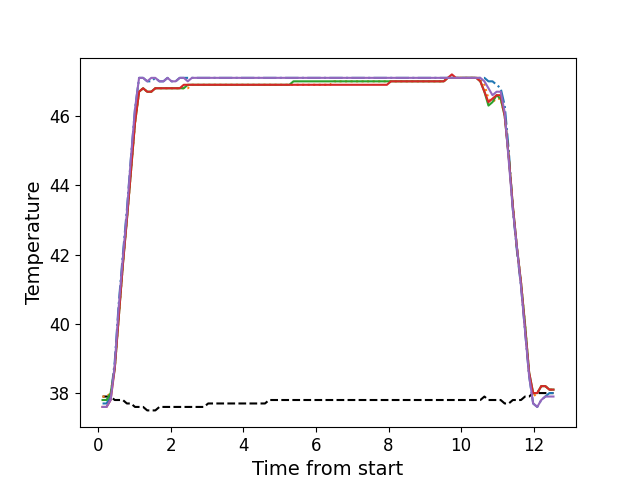

Source data for this figure (header and first rows):
, times, neutral, z1, z2, z3, z4, z5
0, 0.112, 37.9, 37.7, 37.9, 37.8, 37.6, 37.6
1, 0.223, 37.9, 37.7, 37.9, 37.8, 37.6, 37.6
2, 0.335, 37.9, 37.9, 38.0, 38.0, 37.8, 37.8
3, 0.448, 37.8, 38.9, 38.7, 38.7, 38.7, 38.8
4, 0.5596, 37.8, 40.6, 40.2, 40.2, 40.2, 40.5
5, 0.672, 37.8, 42.0, 41.7, 41.7, 41.7, 41.9
6, 0.7834, 37.7, 43.3, 43.0, 43.0, 43.0, 43.2
7, 0.8954, 37.7, 44.8, 44.4, 44.4, 44.4, 44.8
8, 1.007, 37.6, 46.2, 45.8, 45.8, 45.8, 46.2
9, 1.119, 37.6, 47.1, 46.7, 46.7, 46.7, 47.1
10, 1.231, 37.6, 47.1, 46.8, 46.8, 46.8, 47.1
11, 1.344, 37.5, 47.0, 46.7, 46.7, 46.7, 47.0
12, 1.456, 37.5, 47.0, 46.7, 46.7, 46.7, 47.1
13, 1.568, 37.5, 47.1, 46.8, 46.8, 46.8, 47.1
14, 1.68, 37.6, 47.0, 46.8, 46.8, 46.8, 47.0
15, 1.792, 37.6, 47.0, 46.8, 46.8, 46.8, 47.0
16, 1.904, 37.6, 47.1, 46.8, 46.8, 46.8, 47.1
17, 2.016, 37.6, 47.0, 46.8, 46.8, 46.8, 47.0
18, 2.128, 37.6, 47.0, 46.8, 46.8, 46.8, 47.0
19, 2.24, 37.6, 47.1, 46.8, 46.8, 46.8, 47.1
20, 2.353, 37.6, 47.1, 46.8, 46.8, 46.9, 47.1
21, 2.464, 37.6, 47.1, 46.8, 46.9, 46.9, 47.0
22, 2.578, 37.6, 47.1, 46.9, 46.9, 46.9, 47.1
23, 2.689, 37.6, 47.1, 46.9, 46.9, 46.9, 47.1
24, 2.802, 37.6, 47.1, 46.9, 46.9, 46.9, 47.1
25, 2.913, 37.6, 47.1, 46.9, 46.9, 46.9, 47.1
26, 3.025, 37.7, 47.1, 46.9, 46.9, 46.9, 47.1
27, 3.137, 37.7, 47.1, 46.9, 46.9, 46.9, 47.1
28, 3.249, 37.7, 47.1, 46.9, 46.9, 46.9, 47.1
29, 3.361, 37.7, 47.1, 46.9, 46.9, 46.9, 47.1
30, 3.473, 37.7, 47.1, 46.9, 46.9, 46.9, 47.1
31, 3.585, 37.7, 47.1, 46.9, 46.9, 46.9, 47.1
32, 3.693, 37.7, 47.1, 46.9, 46.9, 46.9, 47.1
33, 3.809, 37.7, 47.1, 46.9, 46.9, 46.9, 47.1
34, 3.921, 37.7, 47.1, 46.9, 46.9, 46.9, 47.1
35, 4.034, 37.7, 47.1, 46.9, 46.9, 46.9, 47.1
36, 4.145, 37.7, 47.1, 46.9, 46.9, 46.9, 47.1
37, 4.258, 37.7, 47.1, 46.9, 46.9, 46.9, 47.1
38, 4.369, 37.7, 47.1, 46.9, 46.9, 46.9, 47.1
39, 4.481, 37.7, 47.1, 46.9, 46.9, 46.9, 47.1
40, 4.593, 37.7, 47.1, 46.9, 46.9, 46.9, 47.1
41, 4.705, 37.8, 47.1, 46.9, 46.9, 46.9, 47.1
42, 4.817, 37.8, 47.1, 46.9, 46.9, 46.9, 47.1
43, 4.929, 37.8, 47.1, 46.9, 46.9, 46.9, 47.1
44, 5.041, 37.8, 47.1, 46.9, 46.9, 46.9, 47.1
45, 5.153, 37.8, 47.1, 46.9, 46.9, 46.9, 47.1
46, 5.266, 37.8, 47.1, 46.9, 46.9, 46.9, 47.1
47, 5.378, 37.8, 47.1, 46.9, 47.0, 46.9, 47.1
48, 5.49, 37.8, 47.1, 46.9, 47.0, 46.9, 47.1
49, 5.602, 37.8, 47.1, 46.9, 47.0, 46.9, 47.1
50, 5.715, 37.8, 47.1, 46.9, 47.0, 46.9, 47.1
51, 5.826, 37.8, 47.1, 46.9, 47.0, 46.9, 47.1
52, 5.938, 37.8, 47.1, 46.9, 47.0, 46.9, 47.1
53, 6.05, 37.8, 47.1, 46.9, 47.0, 46.9, 47.1
54, 6.163, 37.8, 47.1, 46.9, 47.0, 46.9, 47.1
55, 6.276, 37.8, 47.1, 46.9, 47.0, 46.9, 47.1
56, 6.388, 37.8, 47.1, 46.9, 47.0, 46.9, 47.1
57, 6.499, 37.8, 47.1, 47.0, 47.0, 46.9, 47.1
58, 6.611, 37.8, 47.1, 47.0, 47.0, 46.9, 47.1
59, 6.723, 37.8, 47.1, 47.0, 47.0, 46.9, 47.1
... 52 more rows
